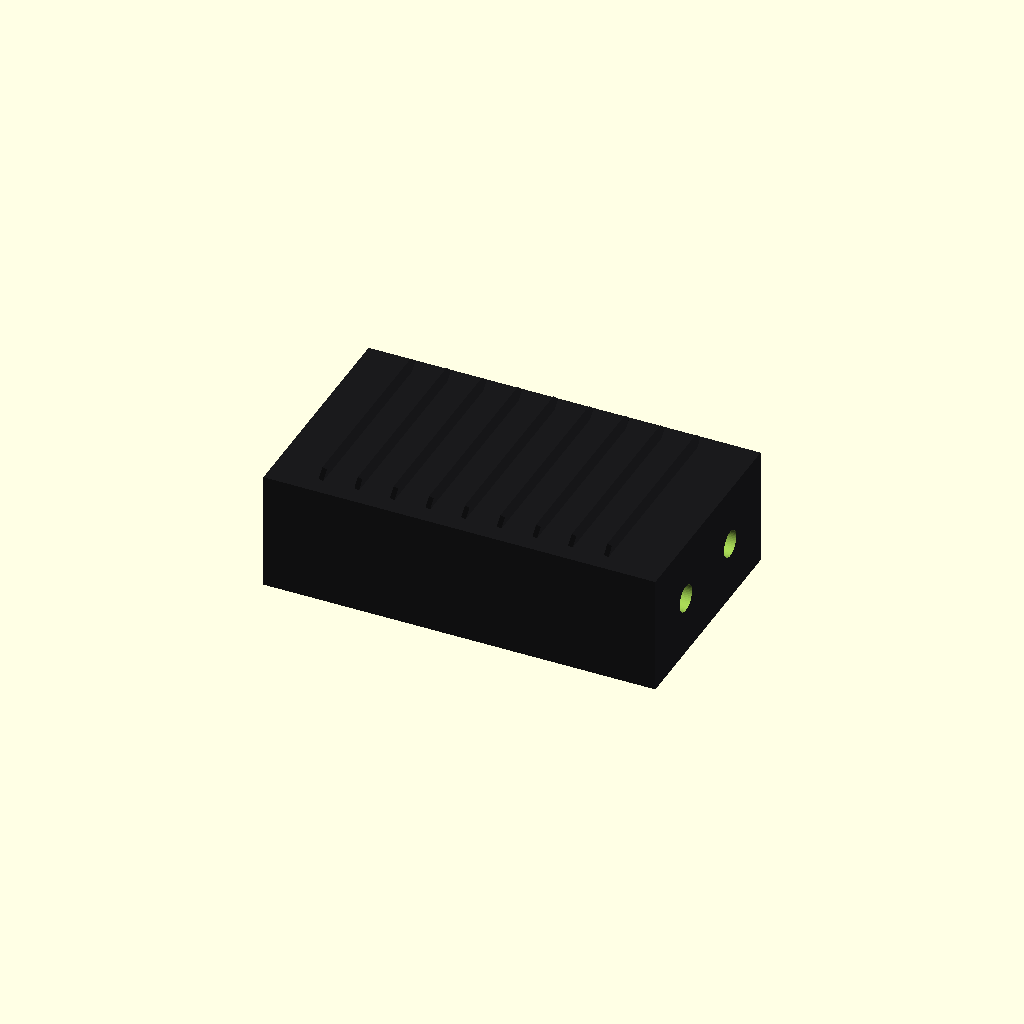
Cell 1: rendered with the file's own defaults.
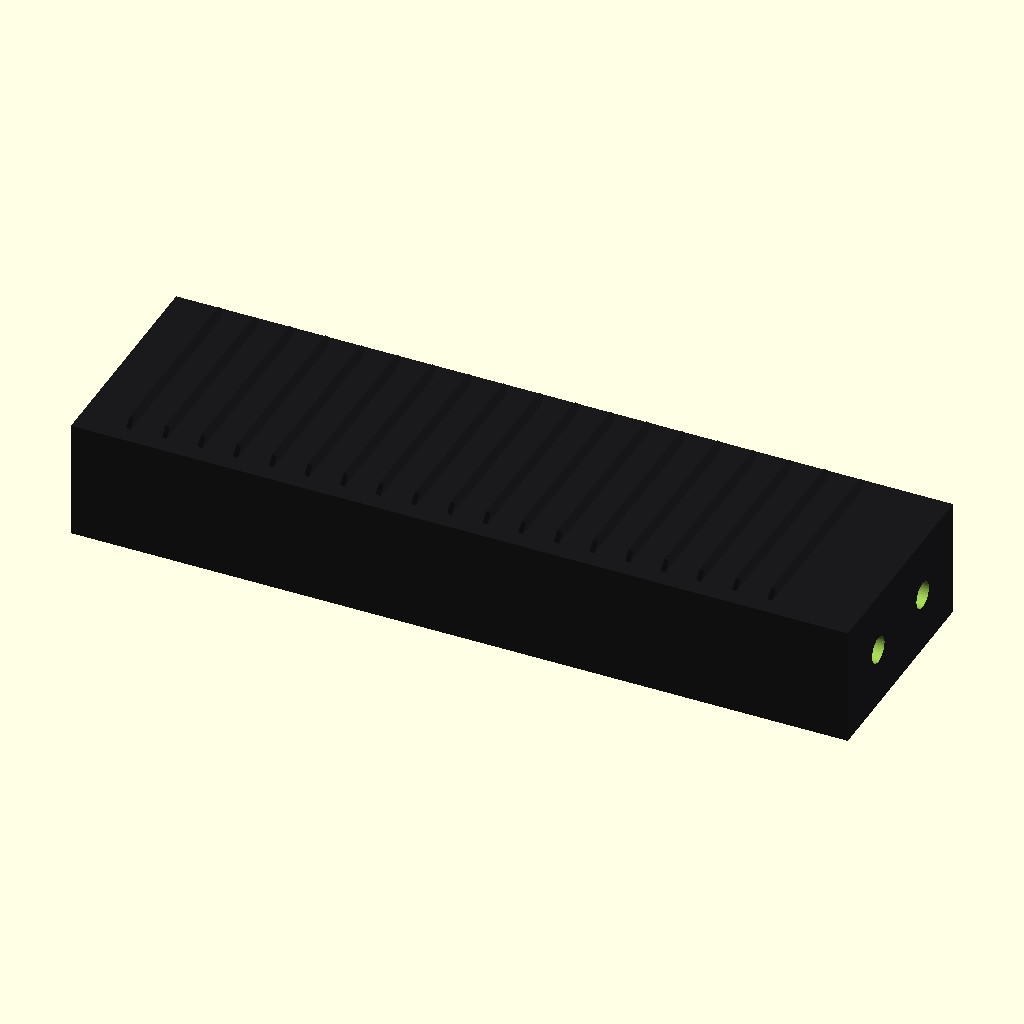
Cell 2: the same model with sat_length = 324.
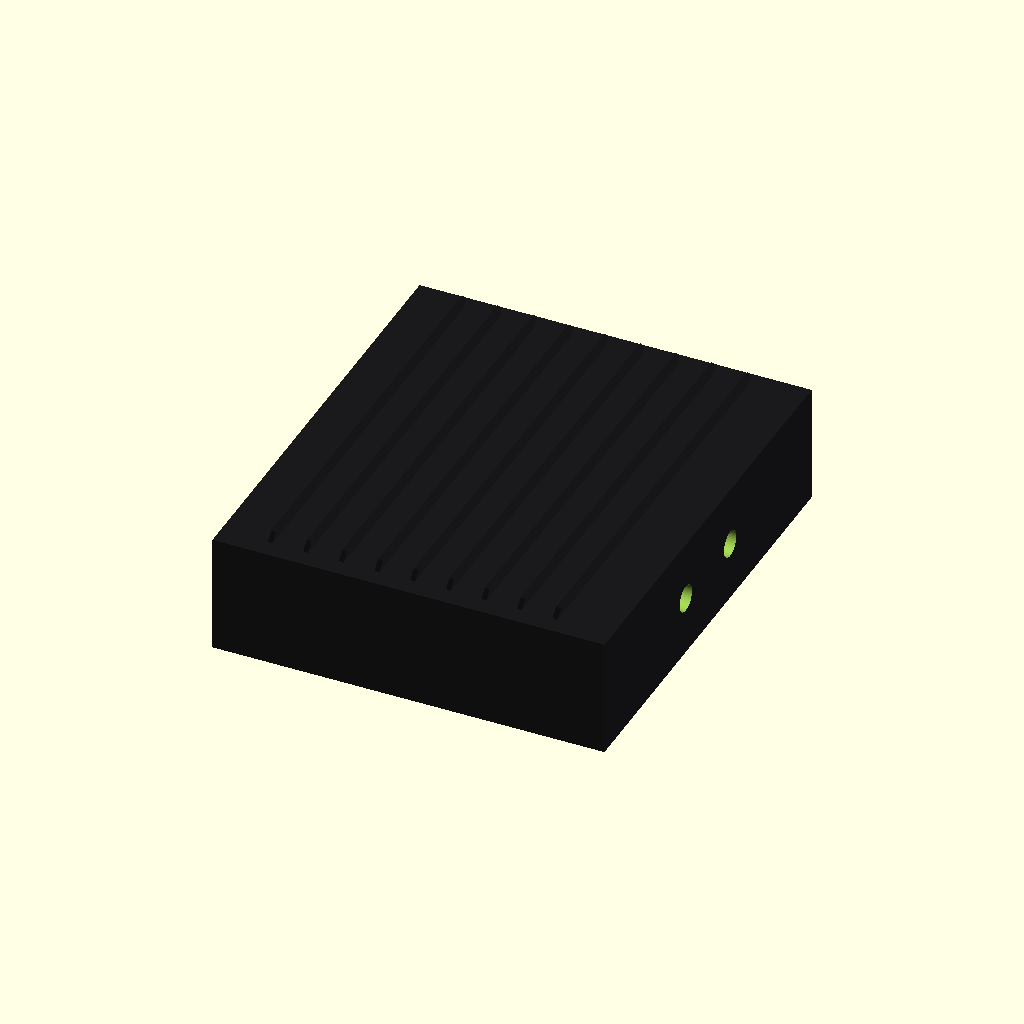
Cell 3 — sat_width set to 184, the other parameters unchanged.
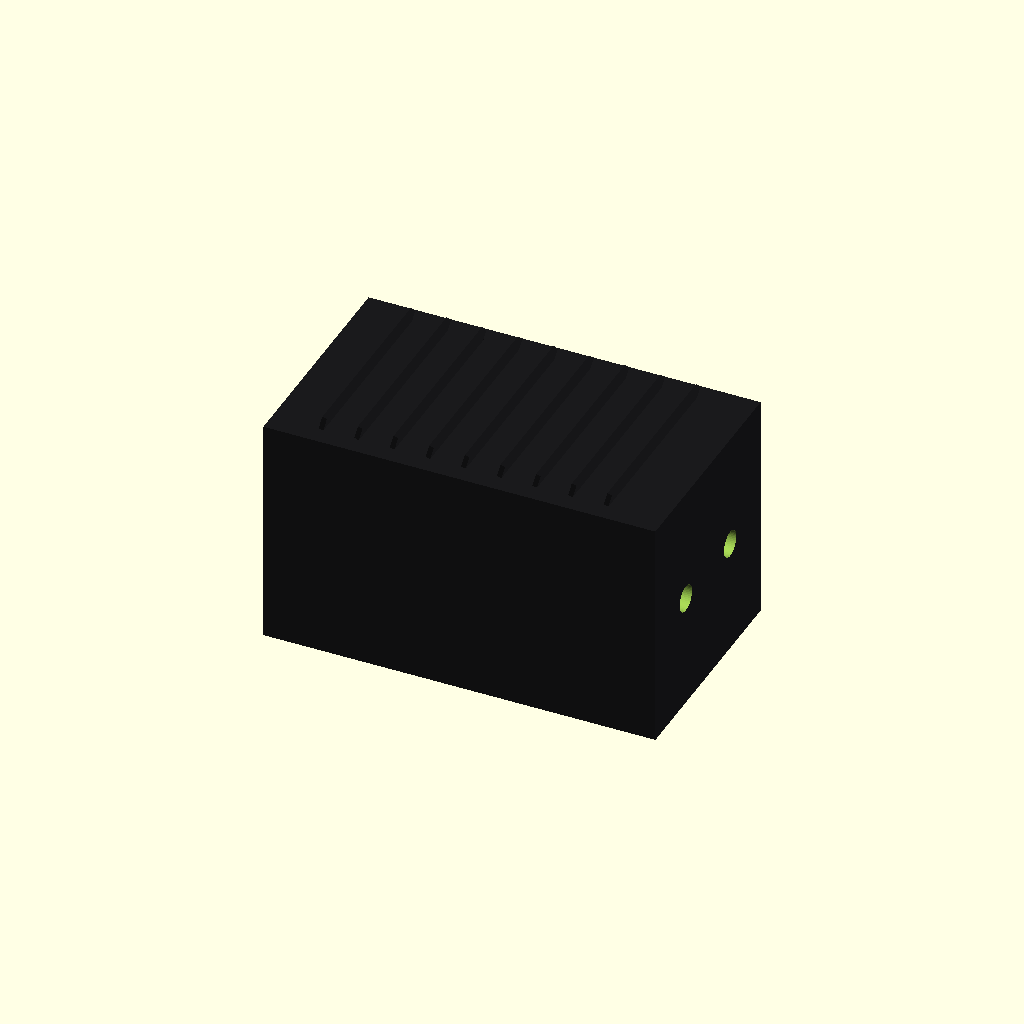
Cell 4 — sat_height set to 94, the other parameters unchanged.
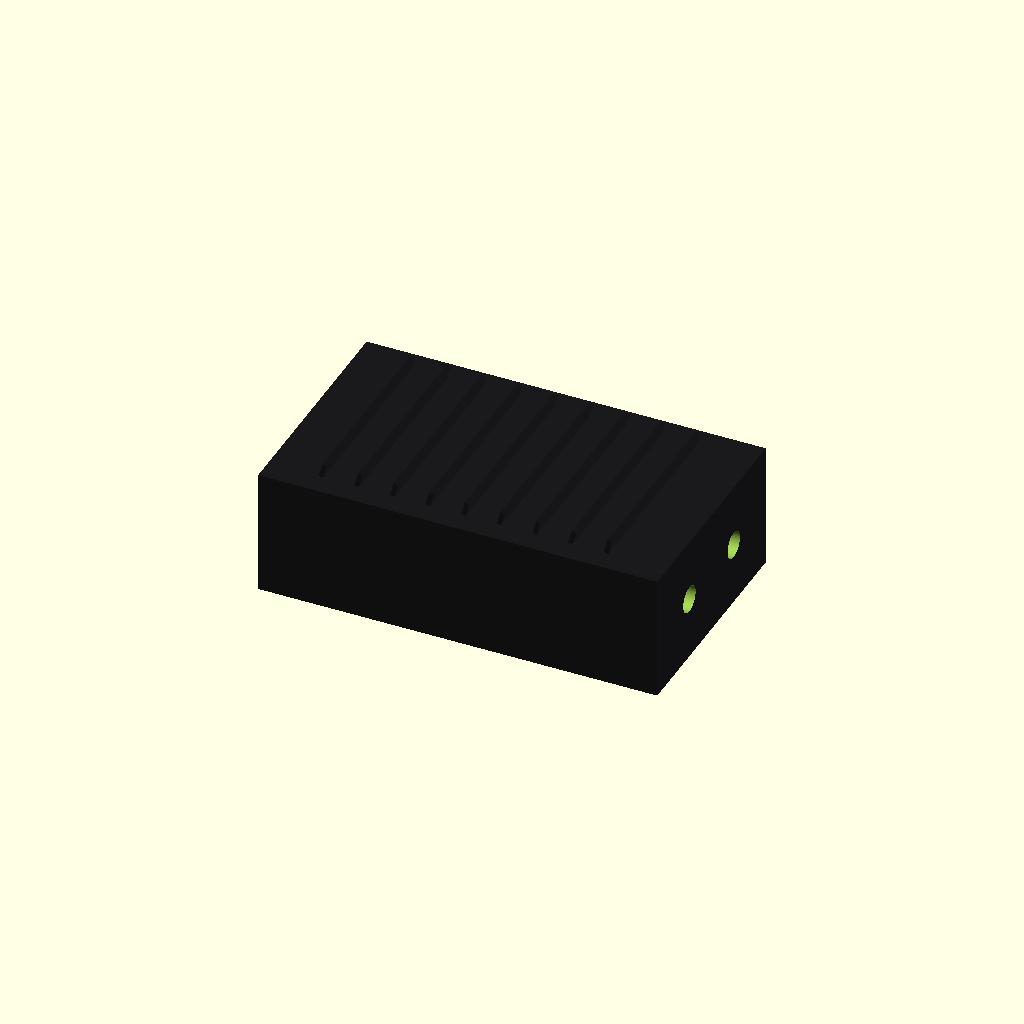
Cell 5: ram_depth = 3 (everything else at default).
One fixed orthographic camera (rotation 55°, 0°, 25°; colour scheme Cornfield) for every cell.
OpenSCAD source file src/stealth_satcom_module.scad:
// ========================================================
// F-14F RETROFIT KIT - STEALTH TACTICAL SATELLITE MODULE
// LOW-OBSERVABLE COCKPIT TRANSCEIVER INTEGRATION v2
// ========================================================

$fn = 50; // Precision edge smoothing for geometric scattering paths

// --- STEALTH MODULAR CONSTANTS (mm) ---
sat_length = 162; // Slightly widened to account for the RAM absorption jacket
sat_width  = 92;  
sat_height = 47;  
wall_thick = 4.0; 
ram_depth  = 1.5;  // Thickness of the integrated radar-absorbent material matrix

// --- COLOR PALETTE ---
ram_stealth_matte = [0.10, 0.10, 0.11, 1.0]; // Non-reflective Carbon-CNT RAM finish
fss_gold_tint     = [0.85, 0.65, 0.15, 0.45]; // Frequency-Selective Surface copper matrix
coax_dark_chrome  = [0.30, 0.32, 0.35, 1.0]; // Low-RCS treated antenna connectors

// ========================================================
// REINFORCED COMPONENT ASSEMBLY GENERATION
// ========================================================

module stealth_satcom_assembly() {
    difference() {
        union() {
            // 1. Core Structural Chassis Body (Aluminum-Billet Base)
            color([0.2, 0.2, 0.2]) cube([sat_length, sat_width, sat_height], center=true);
            
            // 2. INTEGRATED STEALTH RETROFIT: Multi-Layer RAM Absorption Jacket
            // Traps incoming radar signals and converts them to low-grade heat
            color(ram_stealth_matte)
                difference() {
                    cube([sat_length + (ram_depth*2), sat_width + (ram_depth*2), sat_height + (ram_depth*2)], center=true);
                    cube([sat_length - 0.2, sat_width - 0.2, sat_height - 0.2], center=true);
                }
                
            // Low-Profile Angled Thermal Scattering Fins (Scatters radar at odd vectors)
            color(ram_stealth_matte) {
                for (x_fin = [-sat_length/2 + 20 : 15 : sat_length/2 - 20]) {
                    translate([x_fin, 0, sat_height/2 + ram_depth + 3])
                        rotate([0, 15, 0]) // 15-degree radar scattering slant deflection
                        cube([2.0, sat_width - 12, 6], center=true);
                }
            }
        }
        
        // Internal hollow component safety containment cavity subtraction
        cube([sat_length - (wall_thick*2), sat_width - (wall_thick*2), sat_height - (wall_thick*2)], center=true);
        
        // Front wall ports for low-RCS treated antenna connectors
        translate([sat_length/2 + 3, -20, 0]) rotate([0, 90, 0]) cylinder(d=11.2, h=20, center=true);
        translate([sat_length/2 + 3,  20, 0]) rotate([0, 90, 0]) cylinder(d=11.2, h=20, center=true);
    }
    
    // 3. Embedded Frequency-Selective Surface (FSS) Window Dome
    // Electromagnetically opaque to X-band, but perfectly open to L-band satellite frequencies
    color(fss_gold_tint)
        translate([0, 0, -sat_height/4])
        %cube([sat_length - 15, sat_width - 15, 2], center=true);
}

// Execute active structural rendering view
stealth_satcom_assembly();
Parameter table extracted from the source (name, type, default, range or options):
sat_length: number, default 162
sat_width: number, default 92
sat_height: number, default 47
wall_thick: number, default 4
ram_depth: number, default 1.5
ram_stealth_matte: vector, default [0.1, 0.1, 0.11, 1]
fss_gold_tint: vector, default [0.85, 0.65, 0.15, 0.45]
coax_dark_chrome: vector, default [0.3, 0.32, 0.35, 1]
